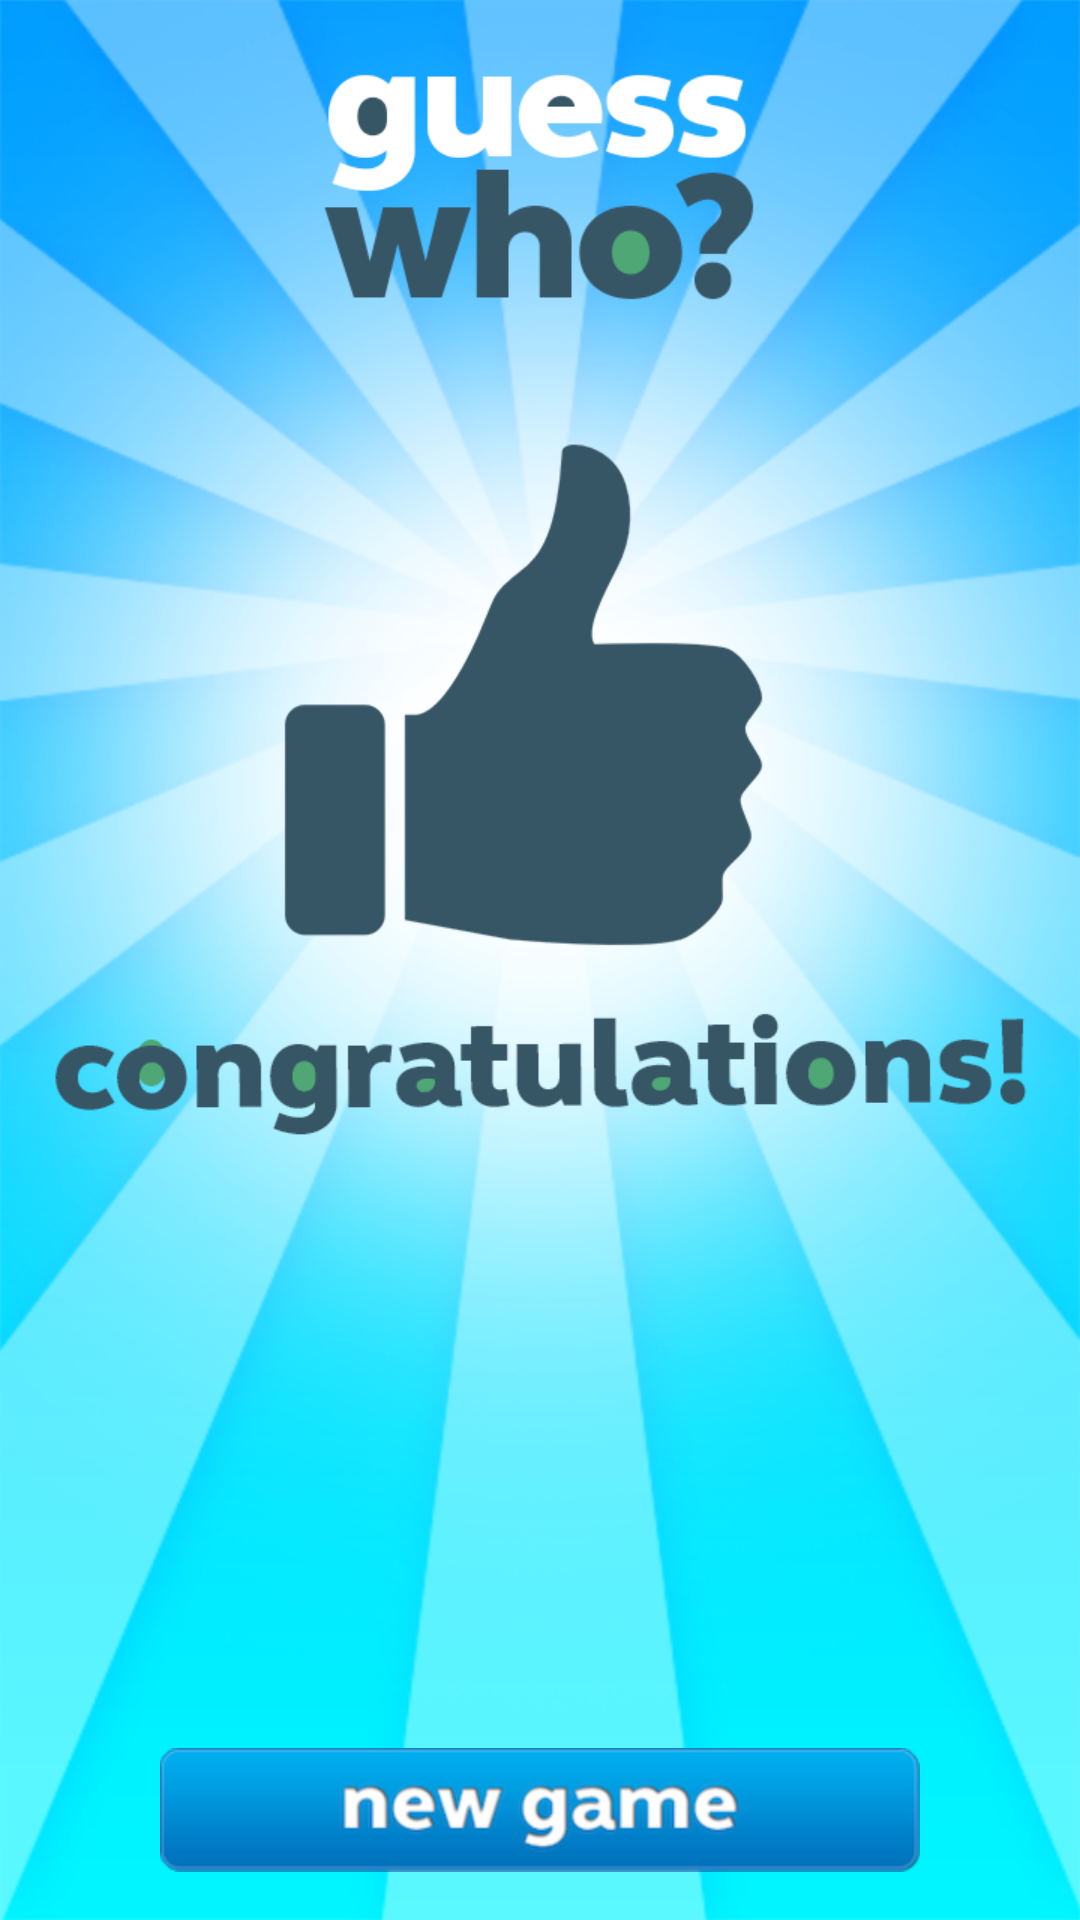

This screen was rendered from an Android layout file. Write that file and the resources it references.
<!-- AndroidManifest.xml: application theme NoTitleTheme -->
<!-- res/layout/activity_congrats.xml -->
<RelativeLayout xmlns:android="http://schemas.android.com/apk/res/android"
    xmlns:tools="http://schemas.android.com/tools"
    android:layout_width="match_parent"
    android:layout_height="match_parent"
    android:background="@drawable/img_congratualtions"
    android:paddingBottom="@dimen/padding_large"
    tools:context=".CongratsActivity" >

    <ImageButton
        android:id="@+id/btn_new_game"
        android:layout_width="wrap_content"
        android:layout_height="wrap_content"
        android:layout_alignParentBottom="true"
        android:layout_centerHorizontal="true"
        android:layout_marginTop="@dimen/padding_small"
        android:background="@null"
        android:onClick="newGame"
        android:scaleType="fitXY"
        android:src="@drawable/img_btn_new" />

</RelativeLayout>
<!-- resources referenced by this layout -->
<resources>
  <dimen name="padding_large">16dp</dimen>
  <dimen name="padding_small">8dp</dimen>
  <!-- drawable img_btn_new: png bitmap (drawable-hdpi, 16455 bytes) -->
  <!-- drawable img_congratualtions: png bitmap (drawable-hdpi, 274471 bytes) -->
  <style name="NoTitleTheme" parent="android:style/Theme.NoTitleBar">
          <item name="android:configChanges">orientation|keyboardHidden|screenSize</item>
          <item name="android:windowContentOverlay">@null</item>
      </style>
</resources>
